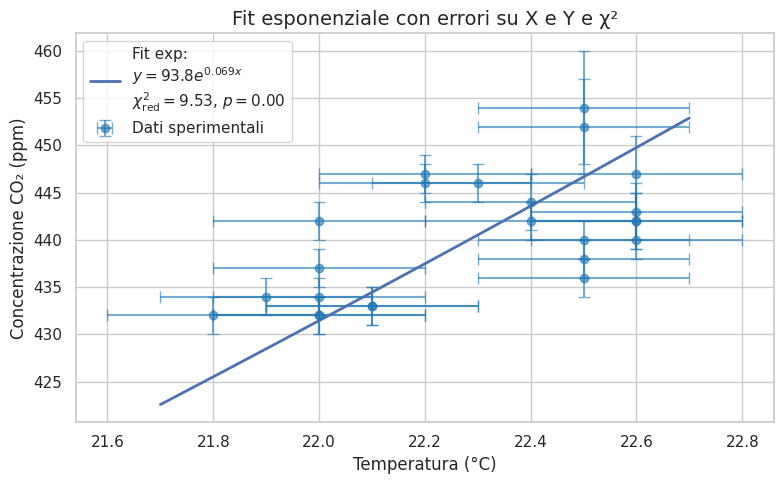

Source code (Python):
import numpy as np
import matplotlib.pyplot as plt
import seaborn as sns
from scipy.odr import ODR, RealData, Model
from scipy.stats import chi2

# 1) Imposta lo stile
sns.set_theme(style='whitegrid')

# 2) I tuoi dati
x1       = np.array([22.1,22.1,22.0,21.8,22.0,22.0,21.9,22.0,22.0,22.2,22.2,22.3,22.4,22.4,22.5,22.5,22.5,22.6,22.6,22.6,22.6,22.6,22.5,22.5])
x1_error = np.array([0.2]*len(x1))
y1       = np.array([433,433,432,432,432,434,434,437,442,446,447,446,444,442,440,452,454,447,443,442,442,440,438,436])
y1_error = np.array([2,2,2,2,2,2,2,2,2,2,2,2,3,2,2,5,6,4,3,3,3,2,2,2])

# 3) Definisci il modello esponenziale per ODR
def expo_model(B, x):
    A, k = B
    return A * np.exp(k * x)

# 4) Prepara i dati per ODR (considera sia sx che sy)
data = RealData(x1, y1, sx=x1_error, sy=y1_error)
model = Model(expo_model)
odr   = ODR(data, model, beta0=[440, 0.0])  # stima iniziale per [A, k]

# 5) Esegui l’ODR
out   = odr.run()
A_fit, k_fit = out.beta
A_err, k_err = out.sd_beta

# 6) Calcolo di chi² e p-value (rispetto a sy)
y1_fit    = expo_model([A_fit, k_fit], x1)
residuals = y1 - y1_fit
chi2_val  = np.sum((residuals / y1_error)**2)
dof       = len(x1) - len(out.beta)
chi2_red  = chi2_val / dof
p_value   = 1 - chi2.cdf(chi2_val, dof)

# 7) Stampa i risultati
print("Parametri di fit esponenziale:")
print(f"  A = {A_fit:.2f} ± {A_err:.2f}")
print(f"  k = {k_fit:.4f} ± {k_err:.4f}\n")
print("Goodness of fit:")
print(f"  χ²        = {chi2_val:.2f}")
print(f"  χ² ridotto = {chi2_red:.2f}  (ν = {dof})")
print(f"  p-value   = {p_value:.3f}")

# 8) Disegna il grafico
fig, ax = plt.subplots(figsize=(8,5))

# Barre d'errore con marker only
ax.errorbar(
    x1, y1,
    xerr=x1_error, yerr=y1_error,
    fmt='o', capsize=4, alpha=0.6,
    label='Dati sperimentali',
    color='tab:blue',
    linestyle='none'
)

# Curva di fit esponenziale
x_fit = np.linspace(x1.min()-0.1, x1.max()+0.1, 200)
y_fit = expo_model([A_fit, k_fit], x_fit)
ax.plot(
    x_fit, y_fit,
    '-', lw=2,
    label=(f'Fit exp:\n'
           rf'$y={A_fit:.1f}e^{{{k_fit:.3f}x}}$' + '\n'
           rf'$χ^2_{{\rm red}}={chi2_red:.2f}$, $p={p_value:.2f}$')
)

# Formattazione
ax.set_xlabel('Temperatura (°C)', fontsize=12)
ax.set_ylabel('Concentrazione CO₂ (ppm)', fontsize=12)
ax.set_title('Fit esponenziale con errori su X e Y e χ²', fontsize=14)
ax.legend(frameon=True, loc='best')
plt.tight_layout()
plt.show()
